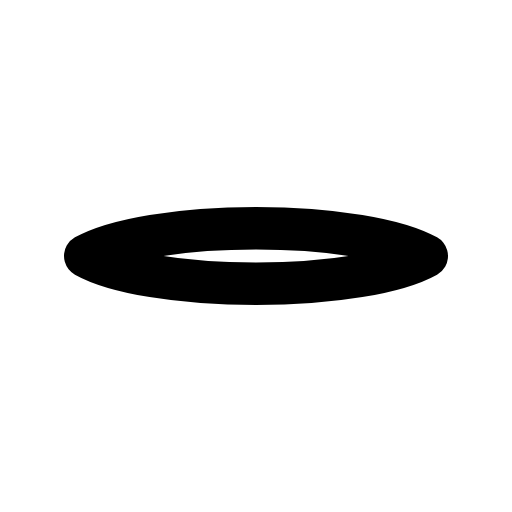
t = 0.00 s
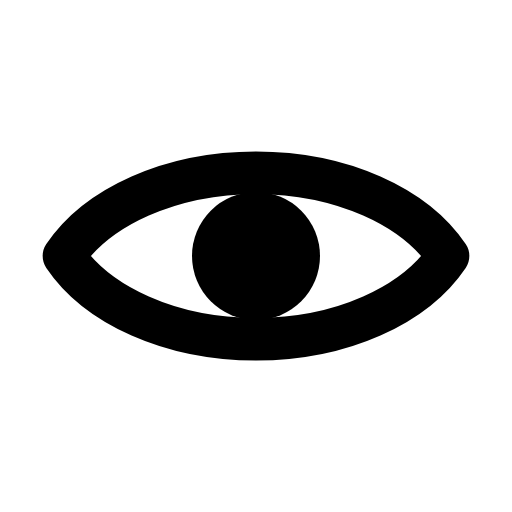
t = 0.25 s
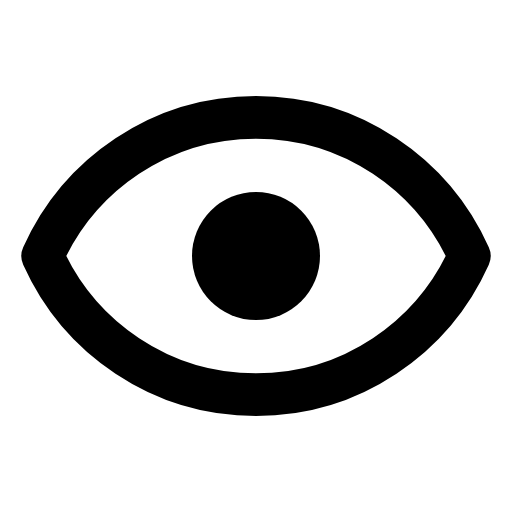
t = 0.50 s
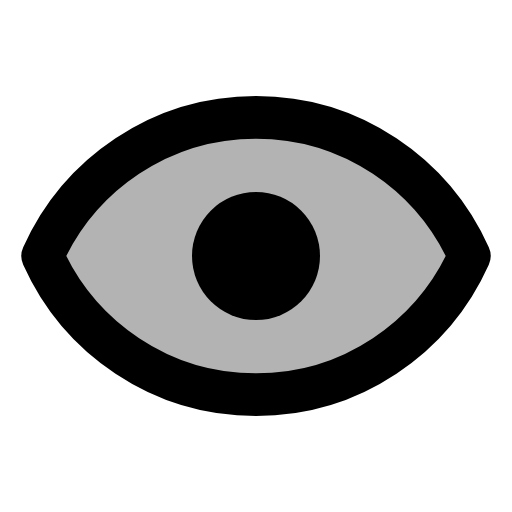
t = 0.65 s
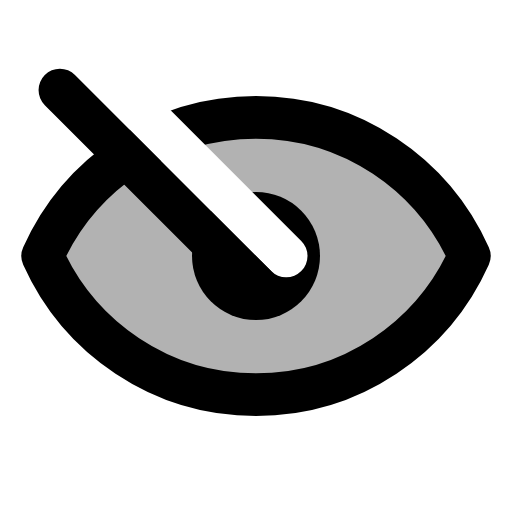
t = 0.95 s
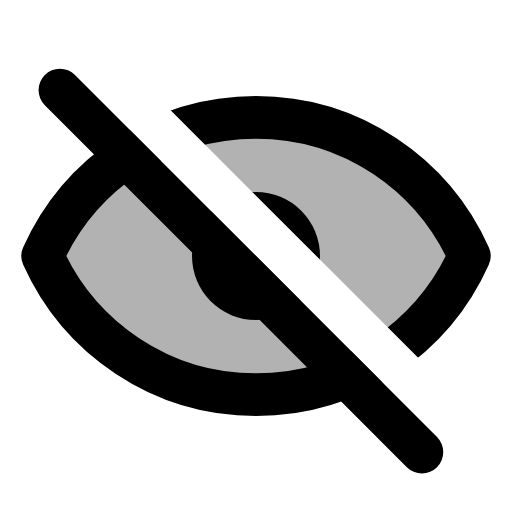
t = 1.15 s

The animated SVG that drew these frames (rendered in a browser with its animation timeline set to each time). Animation: 5 SMIL elements (animate=5); one cycle of 1.15 s.

<svg viewBox="0 0 24 24" xmlns="http://www.w3.org/2000/svg"><defs><mask id="SVGwgfaqcDx"><g fill="#fff"><path d="M2 12c1.72 -3.83 5.53 -6.5 10 -6.5c4.47 0 8.28 2.67 10 6.5c-1.72 3.83 -5.53 6.5 -10 6.5c-4.47 0 -8.28 -2.67 -10 -6.5Z" stroke="#fff" stroke-width="2" stroke-linecap="round" stroke-linejoin="round" fill-opacity="0"><animate attributeName="d" dur="0.5s" fill="freeze" values="M4 12c1.38 -0.77 4.42 -1.3 8 -1.3c3.58 0 6.62 0.53 8 1.3c-1.38 0.77 -4.42 1.3 -8 1.3c-3.58 0 -6.62 -0.53 -8 -1.3Z;M2 12c1.72 -3.83 5.53 -6.5 10 -6.5c4.47 0 8.28 2.67 10 6.5c-1.72 3.83 -5.53 6.5 -10 6.5c-4.47 0 -8.28 -2.67 -10 -6.5Z"/><animate attributeName="fill-opacity" begin="0.5s" dur="0.15s" fill="freeze" to="0.3"/></path><circle cx="12" cy="12" r="3"><animate attributeName="r" dur="0.2s" fill="freeze" values="0;3"/></circle></g><path d="M0 11h24" stroke="#000" fill="none" stroke-width="2" stroke-linecap="round" stroke-linejoin="round" transform="rotate(45 12 12)" stroke-dasharray="26" stroke-dashoffset="26"><animate attributeName="stroke-dashoffset" begin="0.75s" dur="0.4s" fill="freeze" to="0"/></path></mask></defs><path d="M0 0h24v24H0z" fill="currentColor" mask="url(#SVGwgfaqcDx)"/><path d="M0 13h24" stroke="currentColor" fill="none" stroke-width="2" stroke-linecap="round" stroke-linejoin="round" transform="rotate(45 12 12)" stroke-dasharray="26" stroke-dashoffset="26"><animate attributeName="stroke-dashoffset" begin="0.75s" dur="0.4s" fill="freeze" to="0"/></path></svg>
